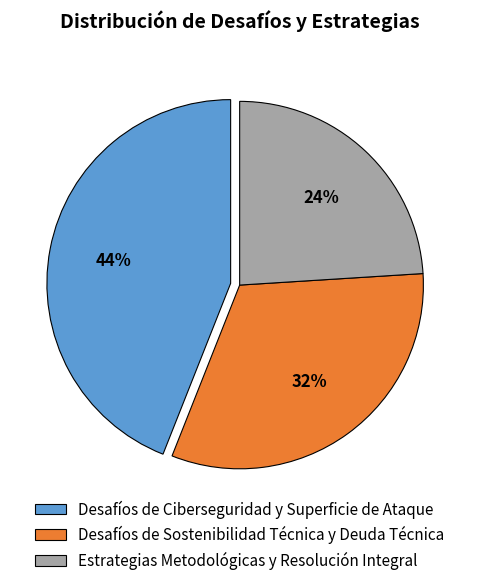
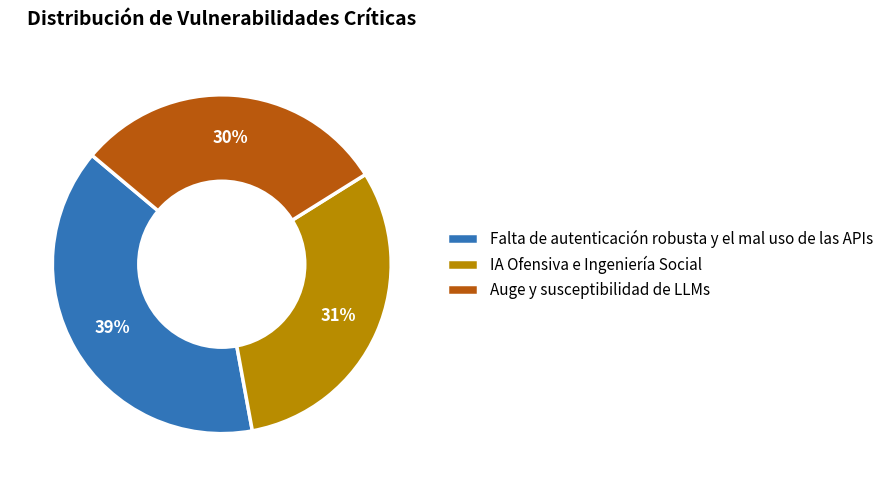
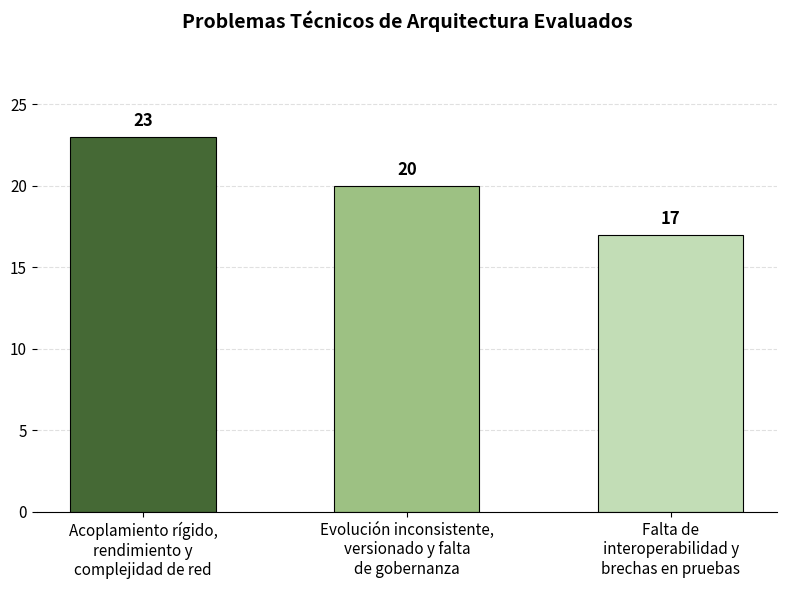
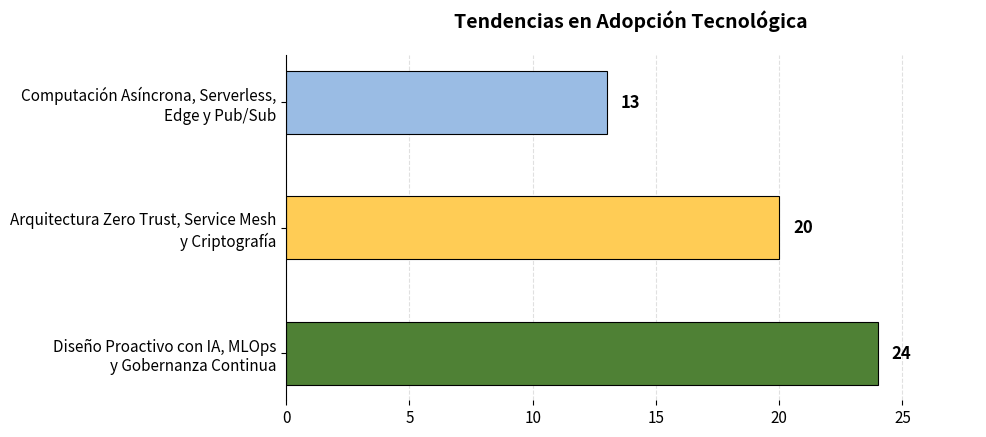

Here is the Python script that generated these plots, in order:
import matplotlib.pyplot as plt
from matplotlib.backends.backend_pdf import PdfPages

# ==========================================
# CONFIGURACIÓN GENERAL ACADÉMICA
# ==========================================
plt.rcParams['figure.dpi'] = 300
plt.rcParams['savefig.dpi'] = 300
plt.rcParams['font.size'] = 11
plt.rcParams['axes.titlesize'] = 14
plt.rcParams['axes.titleweight'] = 'bold'
# Usamos una tipografía sans-serif limpia (ideal para lectura rápida)
plt.rcParams['font.family'] = 'sans-serif' 

# Crear el documento PDF que contendrá todas las imágenes
with PdfPages('graficos_tesis.pdf') as pdf:

    # ==========================================
    # 1. Gráfico Circular (Pie Chart)
    # ==========================================
    fig1 = plt.figure(figsize=(8, 6))
    porcentajes_1 = [44, 32, 24]
    etiquetas_1 = [
        'Desafíos de Ciberseguridad y Superficie de Ataque',
        'Desafíos de Sostenibilidad Técnica y Deuda Técnica',
        'Estrategias Metodológicas y Resolución Integral'
    ]
    colores_1 = ['#5b9bd5', '#ed7d31', '#a5a5a5']
    # "explode" separa la primera rebanada (44%) para destacarla
    separacion = (0.05, 0, 0) 

    plt.pie(porcentajes_1, labels=None, autopct='%1.0f%%', colors=colores_1, 
            startangle=90, pctdistance=0.65, explode=separacion,
            wedgeprops={'edgecolor': 'black', 'linewidth': 0.8}, # Borde negro sutil
            textprops={'weight': 'bold', 'fontsize': 12}) # Números en negrita
            
    plt.legend(etiquetas_1, loc="lower center", bbox_to_anchor=(0.5, -0.15), frameon=False)
    plt.title("Distribución de Desafíos y Estrategias", pad=20)
    plt.tight_layout()
    
    # Guardar en PNG individual y luego en el PDF
    plt.savefig('grafico_1_circular.png', bbox_inches='tight')
    pdf.savefig(fig1, bbox_inches='tight')
    plt.close()

    # ==========================================
    # 2. Gráfico de Anillo (Donut Chart)
    # ==========================================
    fig2 = plt.figure(figsize=(9, 5))
    porcentajes_2 = [39, 31, 30] 
    etiquetas_2 = [
        'Falta de autenticación robusta y el mal uso de las APIs',
        'IA Ofensiva e Ingeniería Social',
        'Auge y susceptibilidad de LLMs'
    ]
    colores_2 = ['#3175b9', '#b88c00', '#ba590d'] 

    wedges, texts, autotexts = plt.pie(porcentajes_2, autopct='%1.0f%%', colors=colores_2, 
                                       startangle=140, pctdistance=0.75, 
                                       wedgeprops={'edgecolor': 'white', 'linewidth': 2.5},
                                       textprops=dict(color="white", weight="bold", fontsize=12))

    # Círculo blanco central
    centro_blanco = plt.Circle((0,0), 0.50, fc='white') # Centro un poco más amplio
    plt.gca().add_artist(centro_blanco)

    plt.legend(wedges, etiquetas_2, loc="center left", bbox_to_anchor=(1, 0.5), frameon=False)
    plt.title("Distribución de Vulnerabilidades Críticas", pad=20)
    plt.tight_layout()
    
    plt.savefig('grafico_2_anillo.png', bbox_inches='tight')
    pdf.savefig(fig2, bbox_inches='tight')
    plt.close()

    # ==========================================
    # 3. Gráfico de Barras Verticales
    # ==========================================
    fig3 = plt.figure(figsize=(8, 6))
    etiquetas_3 = [
        'Acoplamiento rígido,\nrendimiento y\ncomplejidad de red',
        'Evolución inconsistente,\nversionado y falta\nde gobernanza',
        'Falta de\ninteroperabilidad y\nbrechas en pruebas'
    ]
    valores_3 = [23, 20, 17]
    colores_3 = ['#456935', '#9dc183', '#c2ddb6']

    barras_3 = plt.bar(etiquetas_3, valores_3, color=colores_3, width=0.55, 
                       edgecolor='black', linewidth=0.8) # Borde añadido
    plt.ylim(0, 28) # Límite Y ajustado

    # Añadir valores exactos ENCIMA de cada barra
    for barra in barras_3:
        altura = barra.get_height()
        plt.annotate(f'{altura}',
                     xy=(barra.get_x() + barra.get_width() / 2, altura),
                     xytext=(0, 5),  # 5 puntos de elevación
                     textcoords="offset points",
                     ha='center', va='bottom', weight='bold', fontsize=12)

    ax = plt.gca()
    ax.spines['top'].set_visible(False)
    ax.spines['right'].set_visible(False)
    ax.spines['left'].set_visible(False)

    plt.grid(axis='y', linestyle='--', color='lightgrey', alpha=0.7) # Grid punteado más sutil
    ax.set_axisbelow(True)
    plt.title("Problemas Técnicos de Arquitectura Evaluados", pad=20)

    plt.tight_layout()
    plt.savefig('grafico_3_barras_verticales.png', bbox_inches='tight')
    pdf.savefig(fig3, bbox_inches='tight')
    plt.close()

    # ==========================================
    # 4. Gráfico de Barras Horizontales
    # ==========================================
    fig4 = plt.figure(figsize=(10, 4.5))
    etiquetas_4 = [
        'Diseño Proactivo con IA, MLOps\ny Gobernanza Continua',
        'Arquitectura Zero Trust, Service Mesh\ny Criptografía',
        'Computación Asíncrona, Serverless,\nEdge y Pub/Sub'
    ]
    valores_4 = [24, 20, 13]
    colores_4 = ['#4f8135', '#ffcc55', '#9abce4']

    barras_4 = plt.barh(etiquetas_4, valores_4, color=colores_4, height=0.5, 
                        edgecolor='black', linewidth=0.8)

    # Añadir el número al final de cada barra en negrita
    for barra in barras_4:
        ancho = barra.get_width()
        plt.annotate(f'{ancho}',
                     xy=(ancho, barra.get_y() + barra.get_height() / 2),
                     xytext=(10, 0), # Reducida un poco la separación
                     textcoords="offset points",
                     ha='left', va='center', weight='bold', fontsize=12)

    plt.xlim(0, 28)

    ax = plt.gca()
    ax.spines['top'].set_visible(False)
    ax.spines['right'].set_visible(False)
    ax.spines['bottom'].set_visible(False)

    plt.grid(axis='x', linestyle='--', color='lightgrey', alpha=0.7)
    ax.set_axisbelow(True)
    plt.title("Tendencias en Adopción Tecnológica", pad=20)

    plt.tight_layout()
    plt.savefig('grafico_4_barras_horizontales.png', bbox_inches='tight')
    pdf.savefig(fig4, bbox_inches='tight')
    plt.close()

print("¡Éxito! Se han generado las 4 imágenes PNG y 1 archivo PDF consolidado para tu tesis.")
